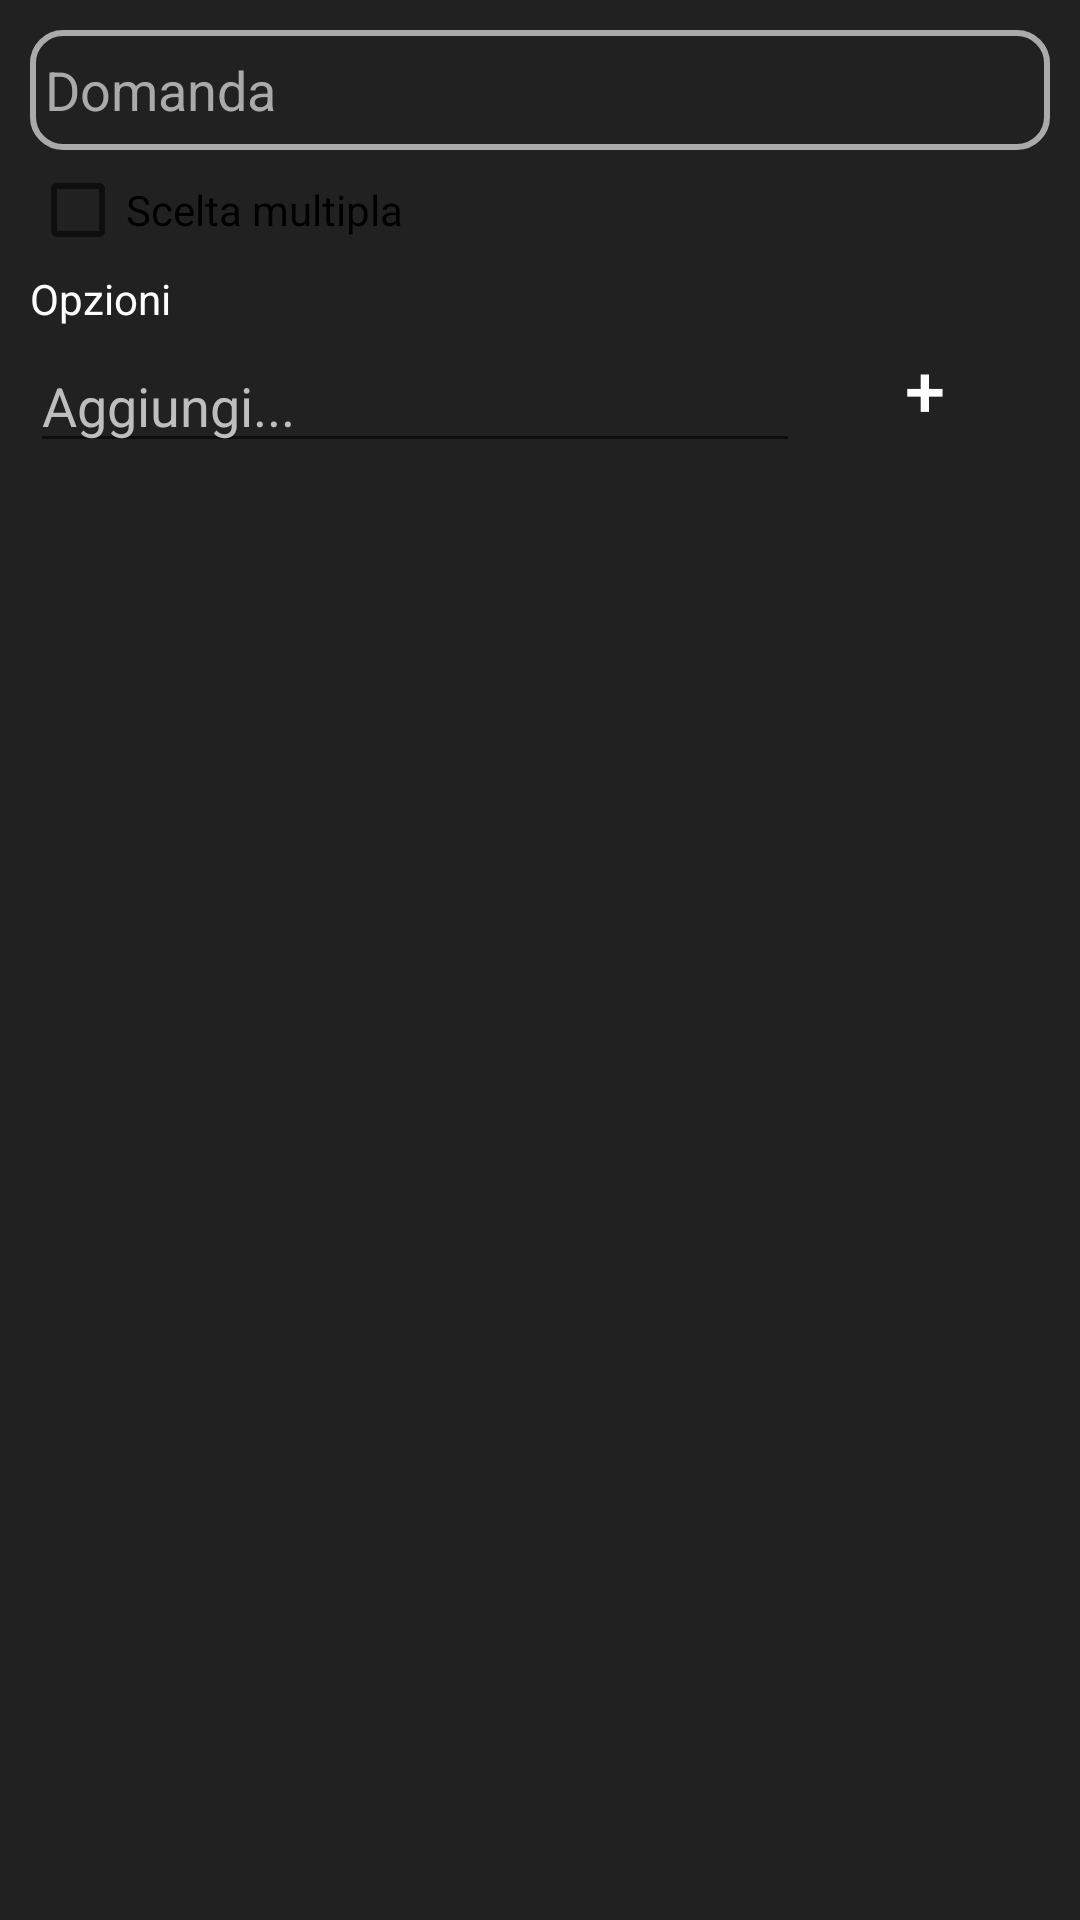

Reconstruct the res/layout file that produces this screen, plus the resources it refers to.
<!-- AndroidManifest.xml: application theme Theme.Roommates -->
<!-- res/layout/fragment_nuovo_sondaggio.xml -->
<?xml version="1.0" encoding="utf-8"?>
<FrameLayout xmlns:android="http://schemas.android.com/apk/res/android"
    xmlns:tools="http://schemas.android.com/tools"
    android:layout_width="match_parent"
    android:layout_height="match_parent"
    xmlns:app="http://schemas.android.com/apk/res-auto"
    tools:context=".fragments.surveys.NuovoSondaggio">

    
    <LinearLayout
        android:layout_width="match_parent"
        android:layout_height="match_parent"
        android:orientation="vertical"
        android:padding="10dp">

        <EditText
            android:id="@+id/nuovaDomanda"
            android:layout_width="match_parent"
            android:layout_height="40dp"
            android:autofillHints="none"
            android:background="@drawable/border"
            android:hint="@string/survey_domanda"
            android:inputType="text"
            android:padding="5dp"
            android:textColor="@color/primaryTextColor"
            android:textColorHint="@android:color/darker_gray" />

        <CheckBox
            android:id="@+id/sceltaMultipla"
            android:layout_width="match_parent"
            android:layout_height="40dp"
            android:text="@string/multiple_choiice"
            android:textColor="@color/primaryTextColor" />

        <TextView
            android:layout_width="match_parent"
            android:layout_height="wrap_content"
            android:text="@string/options"/>

        <LinearLayout
            android:layout_width="match_parent"
            android:layout_height="wrap_content"
            android:orientation="horizontal">

            <EditText
                android:id="@+id/nuovaOpzioneText"
                android:layout_width="match_parent"
                android:layout_height="wrap_content"
                android:layout_weight="0.95"
                android:ems="10"
                android:hint="@string/shopping_list_hint"
                android:inputType="text"
                android:textColor="@color/primaryTextColor"
                android:textColorHint="@android:color/secondary_text_dark" />

            <Button
                android:id="@+id/buttonAddOption"
                android:layout_width="wrap_content"
                android:layout_height="match_parent"
                android:layout_weight="0.05"
                android:background="@android:color/transparent"
                android:text="@string/add"
                android:textColor="@color/primaryTextColor"
                android:textSize="24sp" />

        </LinearLayout>

        <ListView
            android:id="@+id/listViewOptions"
            android:layout_width="match_parent"
            android:layout_height="386dp">

        </ListView>

    </LinearLayout>

</FrameLayout>
<!-- resources referenced by this layout -->
<resources>
  <!-- drawable border (drawable) -->
  <?xml version="1.0" encoding="utf-8"?>
  <shape xmlns:android="http://schemas.android.com/apk/res/android"
      android:shape="rectangle"
      >
          <solid android:color="@android:color/transparent" />
          <stroke
              android:width="2dp"
              android:color="@android:color/darker_gray" />
      <corners android:radius="10dp" />
  </shape>
  <string name="add">+</string>
  <string name="multiple_choiice">Scelta multipla</string>
  <string name="options">Opzioni</string>
  <string name="shopping_list_hint">Aggiungi...</string>
  <string name="survey_domanda">Domanda</string>
  <style name="Theme.Roommates" parent="Theme.MaterialComponents.DayNight.DarkActionBar">
          
          <item name="colorPrimary">@color/purple_500</item>
          <item name="colorPrimaryVariant">@color/purple_700</item>
          <item name="colorOnPrimary">@color/white</item>
          <item name="android:textColor">@color/white</item>
          <item name="backgroundColor">@color/background_dark</item>
          <item name="android:background">@color/background_dark</item>
          
          <item name="colorSecondary">@color/teal_200</item>
          <item name="colorSecondaryVariant">@color/teal_700</item>
          <item name="colorOnSecondary">@color/black</item>
          
          <item name="android:statusBarColor">?attr/colorPrimaryVariant</item>
          
      </style>
  <color name="purple_500">#FF6200EE</color>
  <color name="purple_700">#FF3700B3</color>
  <color name="white">#FFFFFFFF</color>
  <color name="background_dark">#212121</color>
  <color name="teal_200">#FF03DAC5</color>
  <color name="teal_700">#FF018786</color>
  <color name="black">#FF000000</color>
</resources>
